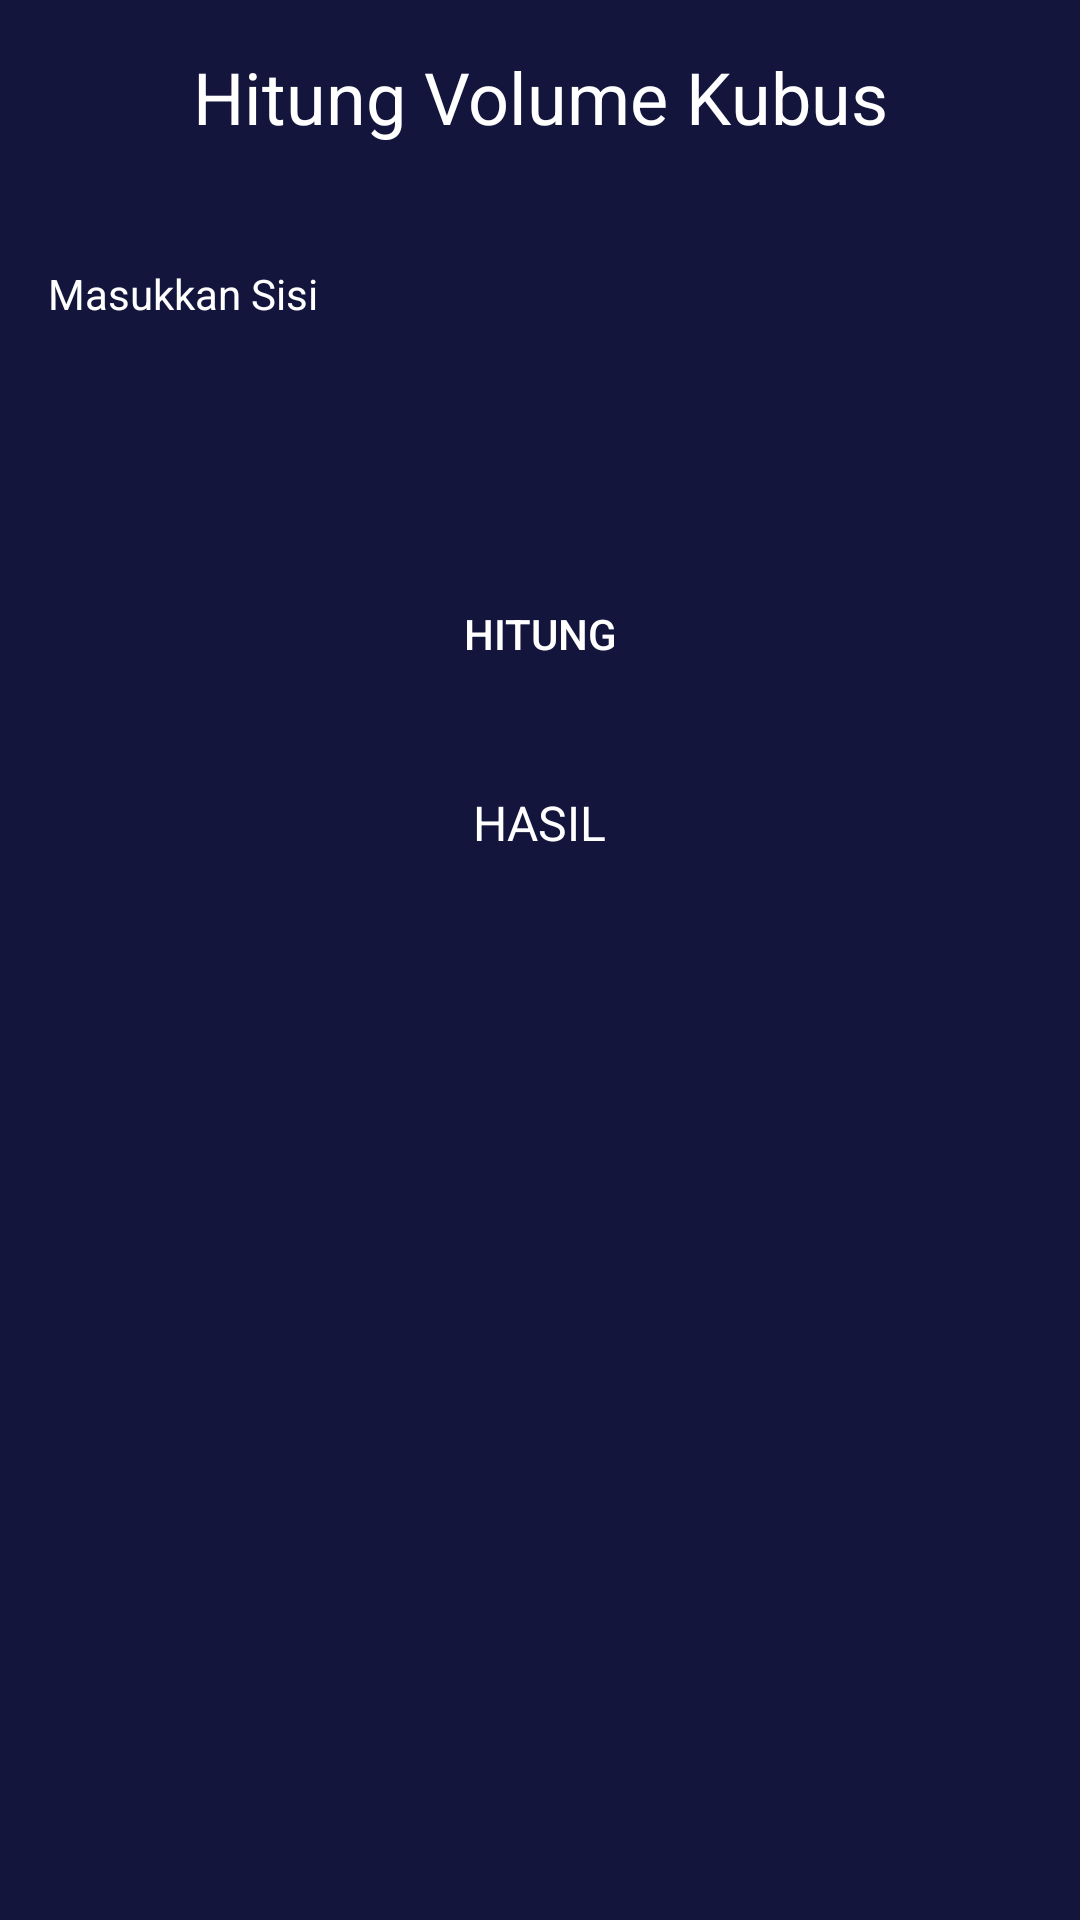

The Android layout XML behind this screen, and the referenced resources:
<!-- AndroidManifest.xml: application theme Theme.AplikasiHitungVolume -->
<!-- res/layout/activity_kubus.xml -->
<?xml version="1.0" encoding="utf-8"?>
<androidx.constraintlayout.widget.ConstraintLayout xmlns:android="http://schemas.android.com/apk/res/android"
    xmlns:app="http://schemas.android.com/apk/res-auto"
    xmlns:tools="http://schemas.android.com/tools"
    android:layout_width="match_parent"
    android:layout_height="match_parent"
    android:background="@color/DarkBlue"
    tools:context=".KubusActivity">

    <TextView
        android:id="@+id/textView8"
        android:layout_width="wrap_content"
        android:layout_height="wrap_content"
        android:layout_marginStart="16dp"
        android:layout_marginTop="16dp"
        android:layout_marginEnd="16dp"
        android:text="Hitung Volume Kubus"
        android:textColor="@color/White"
        android:textSize="24sp"
        app:layout_constraintEnd_toEndOf="parent"
        app:layout_constraintStart_toStartOf="parent"
        app:layout_constraintTop_toTopOf="parent" />

    <TextView
        android:id="@+id/textView15"
        android:layout_width="0dp"
        android:layout_height="wrap_content"
        android:layout_marginStart="16dp"
        android:layout_marginTop="40dp"
        android:layout_marginEnd="16dp"
        android:text="Masukkan Sisi"
        android:textColor="@color/White"
        app:layout_constraintEnd_toEndOf="parent"
        app:layout_constraintStart_toStartOf="parent"
        app:layout_constraintTop_toBottomOf="@+id/textView8" />

    <EditText
        android:id="@+id/sisi"
        android:layout_width="375dp"
        android:layout_height="40dp"
        android:layout_marginStart="16dp"
        android:layout_marginTop="8dp"
        android:layout_marginEnd="16dp"
        android:background="@drawable/shape_rectangle_birugrey"
        android:ems="10"
        android:inputType="number"
        android:textColor="@color/white"
        android:textSize="14sp"
        app:layout_constraintEnd_toEndOf="parent"
        app:layout_constraintStart_toStartOf="parent"
        app:layout_constraintTop_toBottomOf="@+id/textView15" />


    <Button
        android:id="@+id/btn_hitung"
        android:layout_width="0dp"
        android:layout_height="wrap_content"
        android:layout_marginStart="16dp"
        android:layout_marginTop="32dp"
        android:layout_marginEnd="16dp"
        android:background="@drawable/shape_rectangle_pink"
        android:text="HITUNG"
        android:textColor="@color/White"
        app:layout_constraintEnd_toEndOf="parent"
        app:layout_constraintHorizontal_bias="0.0"
        app:layout_constraintStart_toStartOf="parent"
        app:layout_constraintTop_toBottomOf="@+id/sisi" />

    <TextView
        android:id="@+id/hasil"
        android:layout_width="wrap_content"
        android:layout_height="wrap_content"
        android:layout_marginStart="16dp"
        android:layout_marginTop="28dp"
        android:layout_marginEnd="16dp"
        android:text="HASIL"
        android:textColor="@color/White"
        android:textSize="16sp"
        app:layout_constraintEnd_toEndOf="parent"
        app:layout_constraintStart_toStartOf="parent"
        app:layout_constraintTop_toBottomOf="@+id/btn_hitung" />

</androidx.constraintlayout.widget.ConstraintLayout>
<!-- resources referenced by this layout -->
<resources>
  <color name="DarkBlue">#14153D</color>
  <color name="White">#FFFFFF</color>
  <color name="white">#FFFFFFFF</color>
  <style name="Theme.AplikasiHitungVolume" parent="Theme.AppCompat.DayNight.DarkActionBar">
          
          <item name="colorPrimary">@color/purple_500</item>
          <item name="colorPrimaryVariant">@color/purple_700</item>
          <item name="colorOnPrimary">@color/white</item>
          
          <item name="colorSecondary">@color/teal_200</item>
          <item name="colorSecondaryVariant">@color/teal_700</item>
          <item name="colorOnSecondary">@color/black</item>
          
          <item name="android:statusBarColor" tools:targetApi="l">?attr/colorPrimaryVariant</item>
          
      </style>
  <color name="purple_500">#FF6200EE</color>
  <color name="purple_700">#FF3700B3</color>
  <color name="teal_200">#FF03DAC5</color>
  <color name="teal_700">#FF018786</color>
  <color name="black">#FF000000</color>
</resources>
